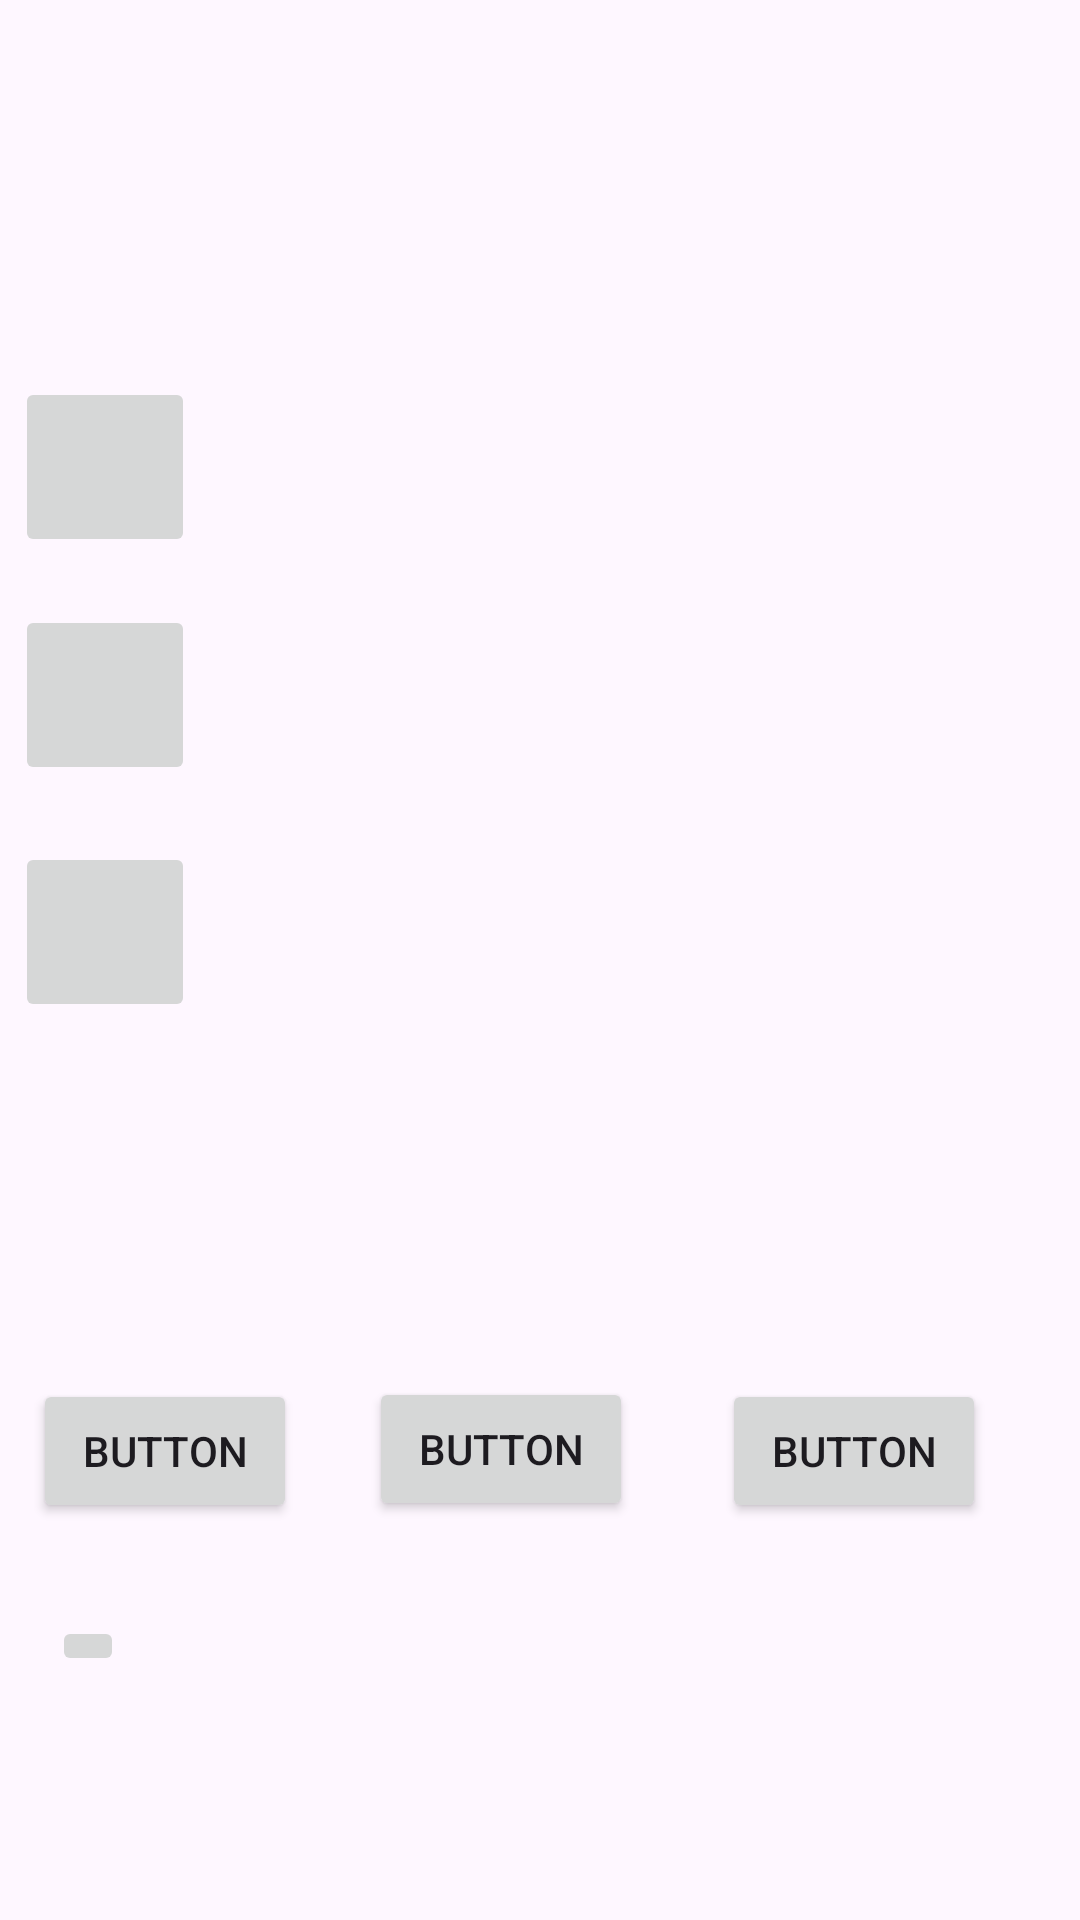

Here is an Android app screen rendered from its layout file. Give the layout XML and the strings, colors and styles it references.
<!-- AndroidManifest.xml: application theme Theme.AvatarCustomization -->
<!-- res/layout/custom_layout.xml -->
<?xml version="1.0" encoding="utf-8"?>
<androidx.constraintlayout.widget.ConstraintLayout xmlns:android="http://schemas.android.com/apk/res/android"
    xmlns:app="http://schemas.android.com/apk/res-auto"
    xmlns:tools="http://schemas.android.com/tools"
    android:layout_width="wrap_content"
    android:layout_height="wrap_content">

    <ImageView
        android:id="@+id/imageView"
        android:layout_width="220dp"
        android:layout_height="507dp"
        app:layout_constraintEnd_toEndOf="parent"
        app:layout_constraintStart_toStartOf="parent"
        app:layout_constraintTop_toTopOf="parent"
        tools:srcCompat="@tools:sample/avatars" />

    <androidx.constraintlayout.widget.ConstraintLayout
        android:id="@+id/constraintLayout2"
        android:layout_width="394dp"
        android:layout_height="237dp"
        app:layout_constraintBottom_toBottomOf="parent"
        app:layout_constraintEnd_toEndOf="parent"
        app:layout_constraintStart_toStartOf="parent"
        app:layout_constraintTop_toBottomOf="@+id/imageView">

        <androidx.constraintlayout.widget.ConstraintLayout
            android:id="@+id/constraintLayout"
            android:layout_width="355dp"
            android:layout_height="57dp"
            app:layout_constraintEnd_toEndOf="parent"
            app:layout_constraintStart_toStartOf="parent"
            app:layout_constraintTop_toTopOf="parent">

            <Button
                android:id="@+id/button"
                android:layout_width="wrap_content"
                android:layout_height="wrap_content"
                android:layout_marginStart="8dp"
                android:text="Button"
                app:layout_constraintBottom_toBottomOf="parent"
                app:layout_constraintStart_toStartOf="parent"
                app:layout_constraintTop_toTopOf="parent" />

            <Button
                android:id="@+id/button2"
                android:layout_width="wrap_content"
                android:layout_height="wrap_content"
                android:layout_marginStart="24dp"
                android:text="Button"
                app:layout_constraintBottom_toBottomOf="parent"
                app:layout_constraintStart_toEndOf="@+id/button"
                app:layout_constraintTop_toTopOf="parent"
                app:layout_constraintVertical_bias="0.444" />

            <Button
                android:id="@+id/button3"
                android:layout_width="wrap_content"
                android:layout_height="wrap_content"
                android:layout_marginStart="8dp"
                android:layout_marginEnd="8dp"
                android:text="Button"
                app:layout_constraintBottom_toBottomOf="parent"
                app:layout_constraintEnd_toEndOf="parent"
                app:layout_constraintStart_toEndOf="@+id/button2"
                app:layout_constraintTop_toTopOf="parent" />
        </androidx.constraintlayout.widget.ConstraintLayout>

        <androidx.constraintlayout.widget.ConstraintLayout
            android:layout_width="358dp"
            android:layout_height="159dp"
            android:layout_marginTop="16dp"
            android:layout_marginBottom="16dp"
            app:layout_constraintBottom_toBottomOf="parent"
            app:layout_constraintEnd_toEndOf="parent"
            app:layout_constraintStart_toStartOf="parent"
            app:layout_constraintTop_toBottomOf="@+id/constraintLayout">

            <HorizontalScrollView
                android:layout_width="326dp"
                android:layout_height="127dp"
                android:contentDescription="@string/Scroll_description"
                app:layout_constraintBottom_toBottomOf="parent"
                app:layout_constraintEnd_toEndOf="parent"
                app:layout_constraintStart_toStartOf="parent"
                app:layout_constraintTop_toTopOf="parent">




                <LinearLayout
                    android:layout_width="wrap_content"
                    android:layout_height="match_parent"
                    android:orientation="horizontal" >

                <ImageButton
                    android:layout_width="wrap_content"
                    android:layout_height="wrap_content">

                </ImageButton>

                </LinearLayout>
            </HorizontalScrollView>
        </androidx.constraintlayout.widget.ConstraintLayout>

    </androidx.constraintlayout.widget.ConstraintLayout>

    <androidx.constraintlayout.widget.ConstraintLayout
        android:layout_width="71dp"
        android:layout_height="488dp"
        android:layout_marginStart="8dp"
        android:layout_marginTop="8dp"
        android:layout_marginEnd="8dp"
        android:layout_marginBottom="8dp"
        app:layout_constraintBottom_toTopOf="@+id/constraintLayout2"
        app:layout_constraintEnd_toStartOf="@+id/imageView"
        app:layout_constraintStart_toStartOf="parent"
        app:layout_constraintTop_toTopOf="parent">

        <ImageButton
            android:id="@+id/imageButton24"
            android:layout_width="60dp"
            android:layout_height="60dp"
            android:contentDescription="@string/button_description"
            app:layout_constraintBottom_toBottomOf="parent"
            app:layout_constraintEnd_toEndOf="parent"
            app:layout_constraintHorizontal_bias="0.454"
            app:layout_constraintStart_toStartOf="parent"
            app:layout_constraintTop_toTopOf="parent"
            app:layout_constraintVertical_bias="0.331"
            app:srcCompat="@drawable/ic_launcher_background" />

        <ImageButton
            android:id="@+id/imageButton25"
            android:layout_width="60dp"
            android:layout_height="60dp"
            android:layout_marginTop="16dp"
            android:layout_marginBottom="8dp"
            android:contentDescription="@string/button_description"
            app:layout_constraintBottom_toBottomOf="parent"
            app:layout_constraintEnd_toEndOf="parent"
            app:layout_constraintHorizontal_bias="0.454"
            app:layout_constraintStart_toStartOf="parent"
            app:layout_constraintTop_toBottomOf="@+id/imageButton24"
            app:layout_constraintVertical_bias="0.0"
            app:srcCompat="@drawable/ic_launcher_background" />

        <ImageButton
            android:id="@+id/imageButton26"
            android:layout_width="60dp"
            android:layout_height="60dp"
            android:layout_marginTop="19dp"
            android:layout_marginBottom="16dp"
            android:contentDescription="@string/button_description"
            app:layout_constraintBottom_toBottomOf="parent"
            app:layout_constraintEnd_toEndOf="parent"
            app:layout_constraintHorizontal_bias="0.454"
            app:layout_constraintStart_toStartOf="parent"
            app:layout_constraintTop_toBottomOf="@+id/imageButton25"
            app:layout_constraintVertical_bias="0.0"
            app:srcCompat="@drawable/ic_launcher_background" />
    </androidx.constraintlayout.widget.ConstraintLayout>

    <androidx.constraintlayout.widget.ConstraintLayout
        android:layout_width="68dp"
        android:layout_height="468dp"
        android:layout_marginStart="8dp"
        android:layout_marginEnd="8dp"
        android:layout_marginBottom="16dp"
        app:layout_constraintBottom_toTopOf="@+id/constraintLayout2"
        app:layout_constraintEnd_toEndOf="parent"
        app:layout_constraintStart_toEndOf="@+id/imageView"
        app:layout_constraintTop_toTopOf="parent"/>

</androidx.constraintlayout.widget.ConstraintLayout>
<!-- resources referenced by this layout -->
<resources>
  <string name="Scroll_description">Avatar Customization</string>
  <string name="button_description">Avatar Customization</string>
  <style name="Theme.AvatarCustomization" parent="Base.Theme.AvatarCustomization" />
  <style name="Base.Theme.AvatarCustomization" parent="Theme.Material3.DayNight.NoActionBar">
          
          
      </style>
</resources>
